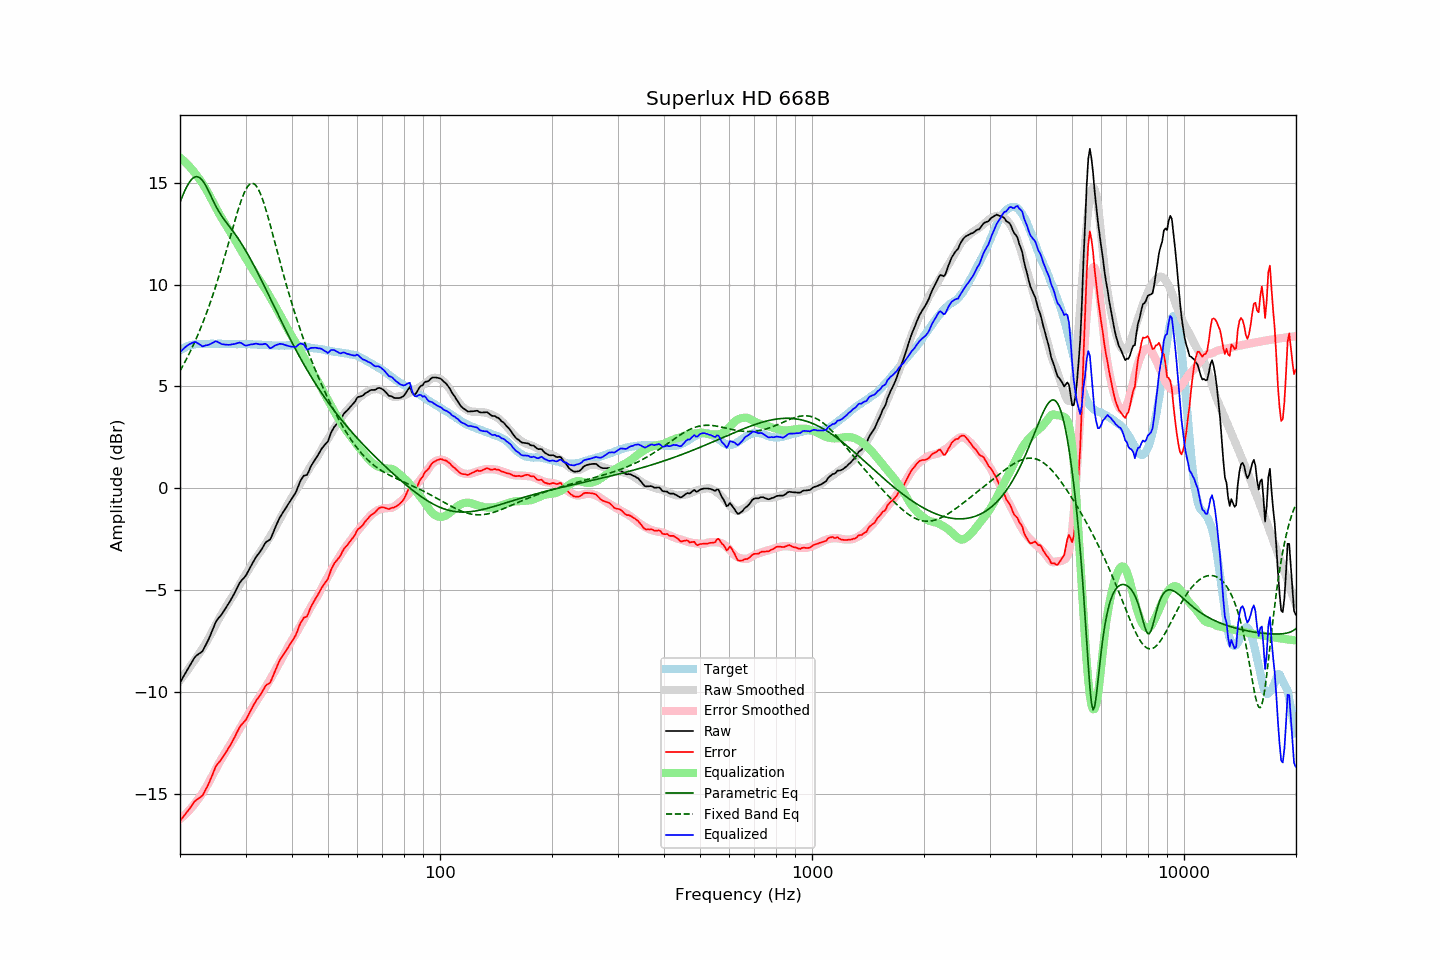

The file beside this chart, header and first rows:
frequency, raw, error, smoothed, error_smoothed, equalization, parametric_eq, fixed_band_eq, equalized_raw, equalized_smoothed, target
20.00, -9.55, -16.33, -9.43, -16.24, 16.24, 14.04, 5.77, 6.69, 6.80, 6.78
20.20, -9.41, -16.24, -9.33, -16.17, 16.17, 14.24, 5.91, 6.76, 6.84, 6.83
20.40, -9.26, -16.13, -9.23, -16.10, 16.10, 14.43, 6.05, 6.85, 6.88, 6.88
20.61, -9.12, -16.03, -9.12, -16.03, 16.03, 14.61, 6.20, 6.91, 6.91, 6.91
20.81, -8.98, -15.93, -9.01, -15.96, 15.96, 14.77, 6.35, 6.98, 6.94, 6.96
21.02, -8.84, -15.83, -8.90, -15.87, 15.87, 14.92, 6.50, 7.04, 6.97, 7.00
21.23, -8.71, -15.72, -8.79, -15.79, 15.79, 15.05, 6.66, 7.08, 7.00, 7.02
21.44, -8.58, -15.61, -8.68, -15.70, 15.70, 15.15, 6.82, 7.12, 7.02, 7.04
21.66, -8.45, -15.51, -8.57, -15.60, 15.60, 15.23, 6.99, 7.15, 7.04, 7.06
21.87, -8.32, -15.38, -8.45, -15.51, 15.51, 15.28, 7.16, 7.19, 7.06, 7.07
22.09, -8.23, -15.31, -8.33, -15.40, 15.40, 15.30, 7.34, 7.17, 7.07, 7.09
22.31, -8.17, -15.26, -8.21, -15.30, 15.30, 15.30, 7.52, 7.13, 7.09, 7.10
22.54, -8.11, -15.21, -8.10, -15.20, 15.20, 15.26, 7.70, 7.09, 7.09, 7.10
22.76, -8.06, -15.15, -7.99, -15.09, 15.09, 15.20, 7.90, 7.03, 7.10, 7.10
22.99, -8.00, -15.09, -7.87, -14.97, 14.97, 15.11, 8.09, 6.97, 7.10, 7.09
23.22, -7.85, -14.94, -7.74, -14.84, 14.84, 15.00, 8.29, 6.99, 7.10, 7.09
23.45, -7.69, -14.77, -7.61, -14.71, 14.71, 14.86, 8.50, 7.02, 7.10, 7.09
23.69, -7.54, -14.64, -7.47, -14.57, 14.57, 14.71, 8.71, 7.03, 7.10, 7.10
23.92, -7.38, -14.47, -7.33, -14.43, 14.43, 14.55, 8.93, 7.05, 7.10, 7.10
24.16, -7.20, -14.29, -7.19, -14.28, 14.28, 14.39, 9.16, 7.09, 7.10, 7.10
24.40, -7.00, -14.10, -7.04, -14.13, 14.13, 14.22, 9.39, 7.14, 7.10, 7.11
24.65, -6.81, -13.91, -6.88, -13.98, 13.98, 14.06, 9.62, 7.17, 7.10, 7.10
24.89, -6.61, -13.70, -6.73, -13.83, 13.83, 13.90, 9.87, 7.22, 7.10, 7.10
25.14, -6.47, -13.56, -6.58, -13.68, 13.68, 13.75, 10.11, 7.21, 7.10, 7.10
25.39, -6.37, -13.47, -6.43, -13.53, 13.53, 13.61, 10.37, 7.16, 7.10, 7.11
25.65, -6.28, -13.39, -6.29, -13.39, 13.39, 13.48, 10.63, 7.11, 7.10, 7.11
25.91, -6.18, -13.28, -6.16, -13.26, 13.26, 13.36, 10.89, 7.08, 7.10, 7.10
26.16, -6.06, -13.15, -6.03, -13.13, 13.13, 13.25, 11.16, 7.07, 7.10, 7.10
26.43, -5.94, -13.04, -5.90, -13.00, 13.00, 13.14, 11.43, 7.05, 7.10, 7.10
26.69, -5.81, -12.91, -5.77, -12.86, 12.86, 13.03, 11.71, 7.06, 7.10, 7.10
26.96, -5.69, -12.79, -5.64, -12.73, 12.73, 12.93, 11.99, 7.04, 7.09, 7.10
27.23, -5.56, -12.66, -5.52, -12.61, 12.61, 12.83, 12.27, 7.05, 7.09, 7.10
27.50, -5.42, -12.52, -5.39, -12.48, 12.48, 12.72, 12.55, 7.06, 7.09, 7.10
27.77, -5.28, -12.36, -5.27, -12.36, 12.36, 12.62, 12.83, 7.08, 7.09, 7.09
28.05, -5.14, -12.22, -5.14, -12.23, 12.23, 12.51, 13.11, 7.09, 7.09, 7.09
28.33, -4.98, -12.05, -5.00, -12.09, 12.09, 12.40, 13.38, 7.11, 7.09, 7.08
28.62, -4.82, -11.90, -4.87, -11.95, 11.95, 12.28, 13.64, 7.13, 7.08, 7.08
28.90, -4.66, -11.74, -4.74, -11.82, 11.82, 12.16, 13.88, 7.16, 7.08, 7.09
29.19, -4.55, -11.62, -4.60, -11.68, 11.68, 12.04, 14.12, 7.14, 7.08, 7.08
29.48, -4.46, -11.54, -4.47, -11.55, 11.55, 11.92, 14.33, 7.09, 7.08, 7.09
29.78, -4.38, -11.46, -4.34, -11.42, 11.42, 11.79, 14.52, 7.04, 7.08, 7.08
30.08, -4.28, -11.37, -4.21, -11.28, 11.28, 11.65, 14.68, 7.00, 7.08, 7.09
30.38, -4.13, -11.21, -4.08, -11.16, 11.16, 11.52, 14.81, 7.02, 7.08, 7.08
30.68, -3.98, -11.06, -3.95, -11.03, 11.03, 11.38, 14.90, 7.05, 7.07, 7.08
30.99, -3.83, -10.91, -3.82, -10.89, 10.89, 11.23, 14.96, 7.06, 7.07, 7.08
31.30, -3.69, -10.76, -3.69, -10.76, 10.76, 11.09, 14.97, 7.07, 7.07, 7.07
31.61, -3.55, -10.62, -3.57, -10.64, 10.64, 10.94, 14.95, 7.09, 7.07, 7.07
31.93, -3.41, -10.48, -3.45, -10.51, 10.51, 10.79, 14.88, 7.10, 7.06, 7.07
32.24, -3.30, -10.35, -3.34, -10.40, 10.40, 10.64, 14.78, 7.10, 7.06, 7.06
32.57, -3.20, -10.26, -3.22, -10.28, 10.28, 10.48, 14.64, 7.08, 7.06, 7.06
32.89, -3.09, -10.14, -3.10, -10.15, 10.15, 10.32, 14.47, 7.07, 7.05, 7.06
33.22, -2.97, -10.01, -2.99, -10.03, 10.03, 10.17, 14.27, 7.07, 7.05, 7.05
33.55, -2.83, -9.87, -2.87, -9.91, 9.91, 10.01, 14.04, 7.08, 7.04, 7.05
33.89, -2.69, -9.73, -2.75, -9.79, 9.79, 9.84, 13.80, 7.10, 7.04, 7.04
34.23, -2.61, -9.65, -2.63, -9.66, 9.66, 9.68, 13.53, 7.05, 7.03, 7.04
34.57, -2.57, -9.60, -2.50, -9.53, 9.53, 9.52, 13.26, 6.96, 7.03, 7.03
34.92, -2.52, -9.55, -2.37, -9.40, 9.40, 9.36, 12.97, 6.88, 7.02, 7.03
35.27, -2.36, -9.38, -2.24, -9.26, 9.26, 9.19, 12.68, 6.90, 7.02, 7.02
35.62, -2.17, -9.19, -2.10, -9.12, 9.12, 9.03, 12.38, 6.95, 7.02, 7.02
35.97, -1.97, -8.98, -1.96, -8.98, 8.98, 8.87, 12.08, 7.01, 7.02, 7.02
... 635 more rows
